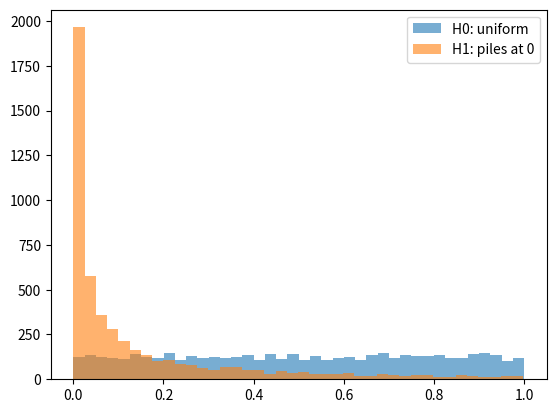
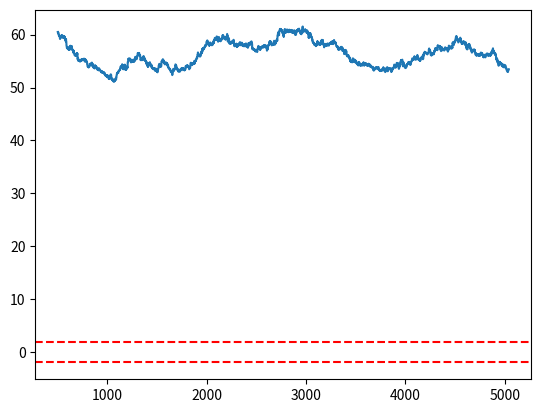

These figures' Python source, in order:
import os, sys, pathlib
root = pathlib.Path.cwd()
for _ in range(6):
    if (root / "qrc").is_dir():
        break
    root = root.parent
if str(root) not in sys.path:
    sys.path.insert(0, str(root))

import numpy as np
import pandas as pd
import matplotlib.pyplot as plt
from scipy import stats

rng = np.random.default_rng(0)
def pvals(mu, n=100, reps=5000):
    return np.array([stats.ttest_1samp(rng.normal(mu, 0.01, n), 0).pvalue
                     for _ in range(reps)])
p0, p1 = pvals(0), pvals(0.002)
print(f"under H0: P(p<.05)={np.mean(p0<.05):.3f}, P(p<.01)={np.mean(p0<.01):.3f}")
print(f"under H1 (0.02%/day): P(p<.05)={np.mean(p1<.05):.3f}")
plt.hist(p0, bins=40, alpha=.6, label="H0: uniform")
plt.hist(p1, bins=40, alpha=.6, label="H1: piles at 0")
plt.legend(); plt.show()

rng = np.random.default_rng(1)
n_days = 20*252
mu, sd = 0.4/np.sqrt(252), 0.01
x = rng.normal(mu, sd, n_days)
s = pd.Series(x)
t_rolling = s.rolling(504).apply(lambda w: w.mean()/(w.std(ddof=1)/np.sqrt(len(w))))
plt.plot(t_rolling.values); plt.axhline(1.96, color="r", ls="--"); plt.axhline(-1.96, color="r", ls="--")
plt.show()
sig = t_rolling.dropna() > 1.96
print(f"rolling 2y t > 1.96: {sig.mean():.0%} of months; "
      f"distinct 'significant episodes': {(sig.astype(int).diff()==1).sum()}")

rng = np.random.default_rng(2)
pvs = rng.random((100, 1000)) < 0.05
disc = pvs.sum(axis=0)
print(f"mean discoveries {disc.mean():.1f}; P(>=1) = {(disc>0).mean():.1%}; P(>=8) = {(disc>=8).mean():.1%}")
# best-of-100 t-stat, pure noise:
best_t = []
for _ in range(1000):
    t_all = rng.standard_t(250, 100)     # null t-stats, n=250
    best_t.append(np.max(np.abs(t_all)))
print(f"best of 100 null |t|: mean {np.mean(best_t):.2f}, 95th {np.percentile(best_t,95):.2f}")
